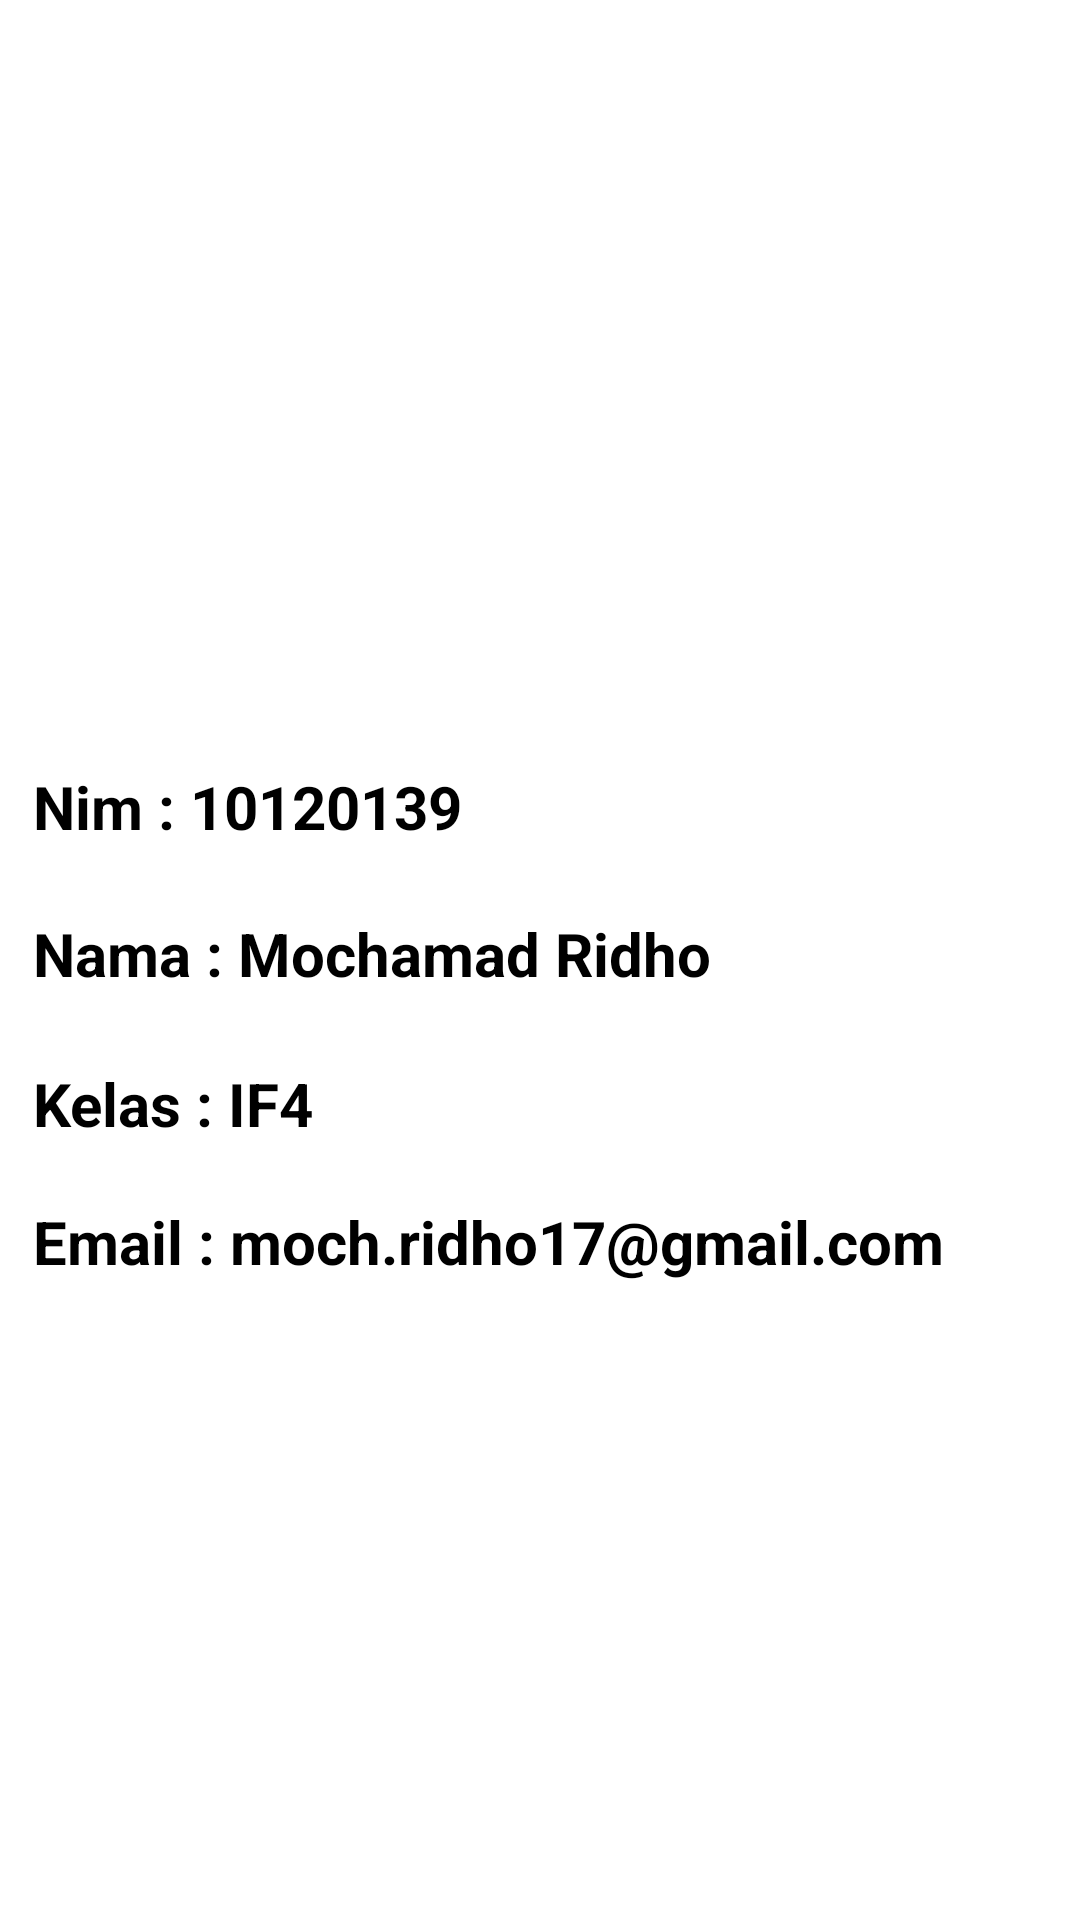

Produce the Android XML layout that renders to this screen, including the resource entries it uses.
<!-- AndroidManifest.xml: application theme Theme.10120139mochamadridho -->
<!-- res/layout/fragment_profile.xml -->
<?xml version="1.0" encoding="utf-8"?>
<androidx.constraintlayout.widget.ConstraintLayout xmlns:android="http://schemas.android.com/apk/res/android"
    xmlns:app="http://schemas.android.com/apk/res-auto"
    xmlns:tools="http://schemas.android.com/tools"
    android:id="@+id/relativeLayout"
    android:layout_width="match_parent"
    android:layout_height="match_parent"
    tools:context=".fragment.ProfileFragment">


    <LinearLayout
        android:layout_width="387dp"
        android:layout_height="657dp"
        android:layout_marginBottom="36dp"
        app:layout_constraintBottom_toBottomOf="parent"
        app:layout_constraintEnd_toEndOf="parent"
        app:layout_constraintStart_toStartOf="parent">


        <androidx.cardview.widget.CardView
            android:layout_width="match_parent"
            android:layout_height="588dp"
            android:layout_margin="16dp"
            android:elevation="8dp"
            app:cardCornerRadius="16dp">

            <ImageView
                android:id="@+id/imageView2"
                android:layout_width="match_parent"
                android:layout_height="274dp"
                android:src="@drawable/ridho" />

            <TextView
                android:id="@+id/tvHeading"
                android:layout_width="334dp"
                android:layout_height="246dp"
                android:layout_gravity="bottom"
                android:layout_marginStart="8dp"
                android:layout_marginBottom="50dp"
                android:text="@string/nim"
                android:textAlignment="textStart"
                android:textColor="@color/black"
                android:textSize="20dp"
                android:textStyle="bold" />

            <TextView
                android:id="@+id/text3"
                android:layout_width="334dp"
                android:layout_height="197dp"
                android:layout_gravity="bottom"
                android:layout_marginStart="8dp"
                android:layout_marginBottom="50dp"
                android:text="@string/nama"
                android:textAlignment="textStart"
                android:textColor="@color/black"
                android:textSize="20dp"
                android:textStyle="bold" />

            <TextView
                android:id="@+id/text4"
                android:layout_width="334dp"
                android:layout_height="147dp"
                android:layout_gravity="bottom"
                android:layout_marginStart="8dp"
                android:layout_marginBottom="50dp"
                android:text="@string/kelas"
                android:textAlignment="textStart"
                android:textColor="@color/black"
                android:textSize="20dp"
                android:textStyle="bold" />

            <TextView
                android:id="@+id/text5"
                android:layout_width="334dp"
                android:layout_height="101dp"
                android:layout_gravity="bottom"
                android:layout_marginStart="8dp"
                android:layout_marginBottom="50dp"
                android:text="@string/email"
                android:textAlignment="textStart"
                android:textColor="@color/black"
                android:textSize="20dp"
                android:textStyle="bold" />


        </androidx.cardview.widget.CardView>


    </LinearLayout>

</androidx.constraintlayout.widget.ConstraintLayout>
<!-- resources referenced by this layout -->
<resources>
  <string name="email">Email : moch.ridho17@gmail.com</string>
  <string name="kelas">Kelas : IF4</string>
  <string name="nama">Nama : Mochamad Ridho</string>
  <string name="nim">Nim : 10120139</string>
  <style name="Theme.10120139mochamadridho" parent="Theme.MaterialComponents.DayNight.NoActionBar">
          
          <item name="colorPrimary">@color/teal_200</item>
          <item name="colorPrimaryVariant">@color/teal_200</item>
          <item name="colorOnPrimary">@color/white</item>
          
          <item name="colorSecondary">@color/teal_200</item>
          <item name="colorSecondaryVariant">@color/teal_700</item>
          <item name="colorOnSecondary">@color/black</item>
          
          <item name="android:statusBarColor">?attr/colorPrimaryVariant</item>
          
      </style>
  <!-- not gathered from this repository: default colours our renderer supplied (Android Studio template values) -->
  <color name="teal_200">#FF03DAC5</color>
  <color name="teal_700">#FF018786</color>
  <color name="black">#FF000000</color>
  <color name="white">#FFFFFFFF</color>
</resources>
